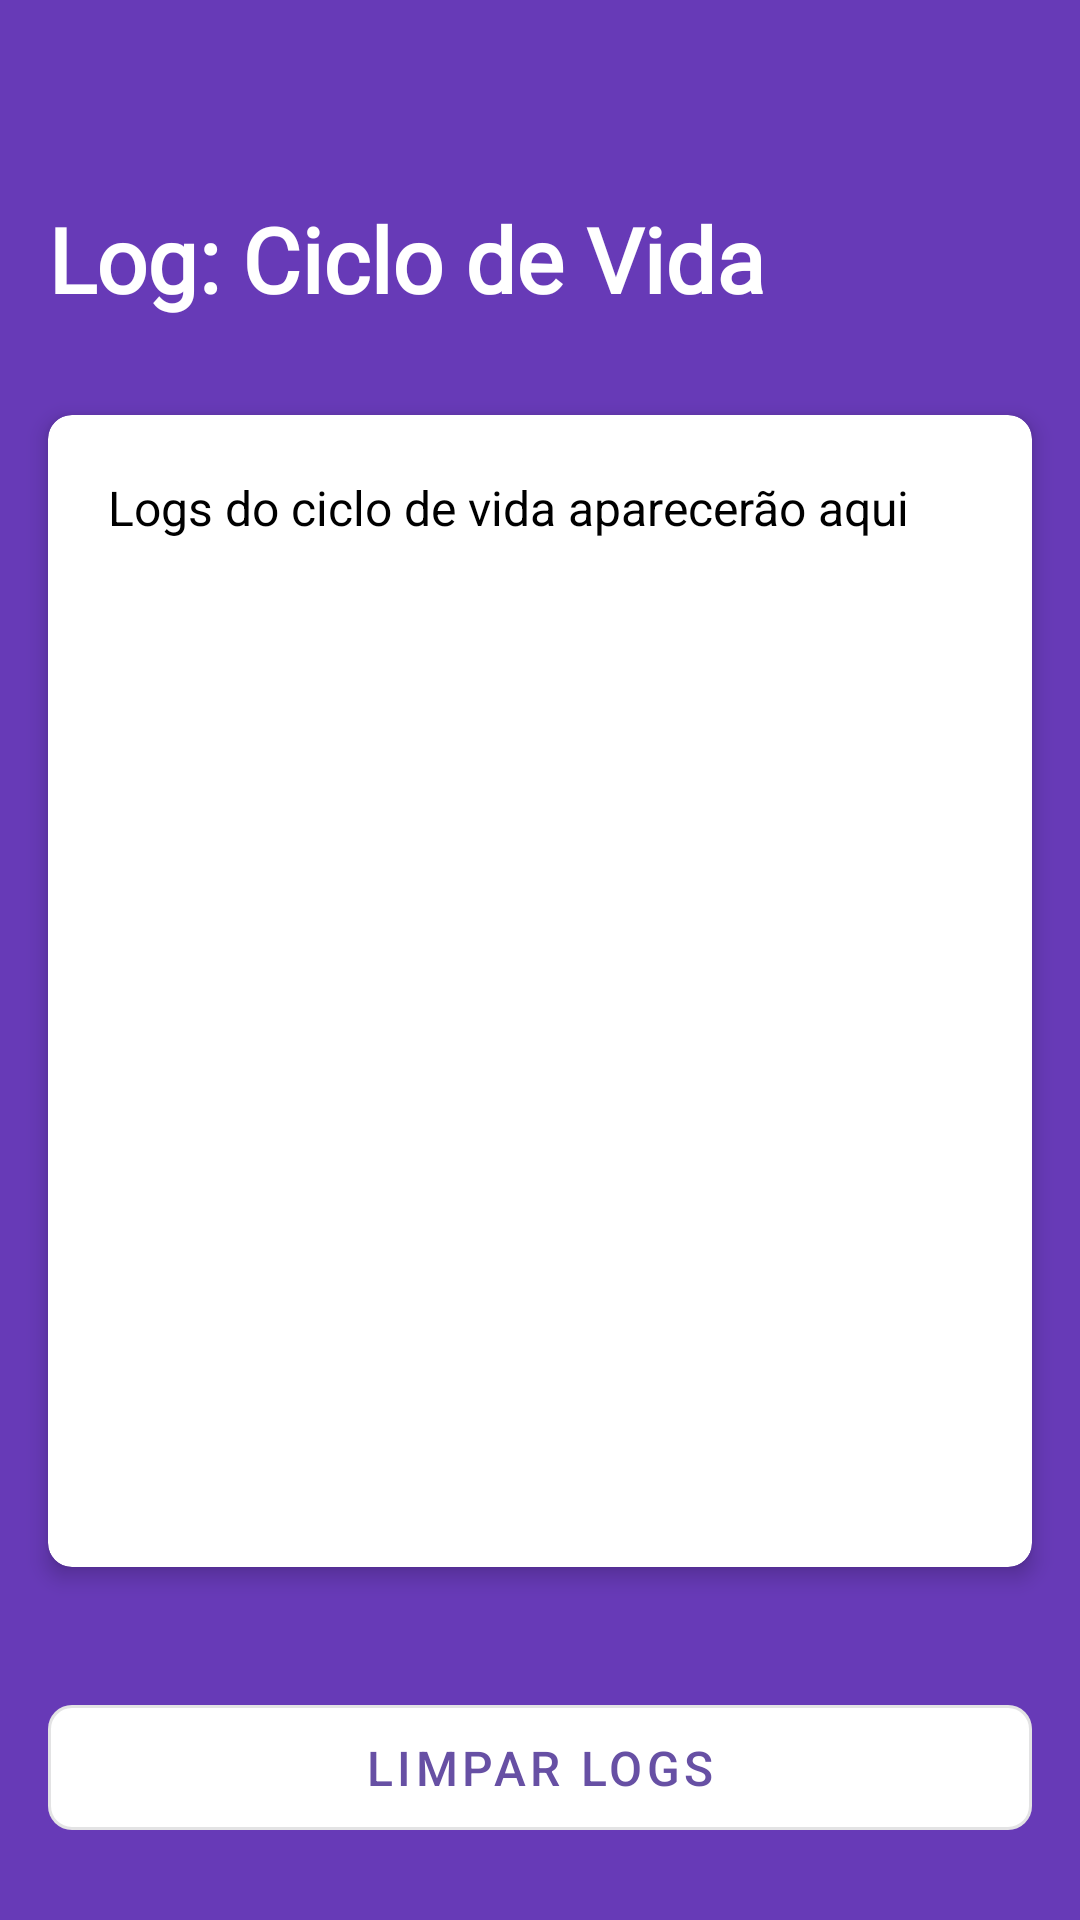

Android layout source for this screen:
<!-- AndroidManifest.xml: application theme Theme.ListasColaborativas -->
<!-- res/layout/fragment_lifecycle_log.xml -->
<FrameLayout xmlns:android="http://schemas.android.com/apk/res/android"
    xmlns:app="http://schemas.android.com/apk/res-auto"
    android:layout_width="match_parent"
    android:layout_height="match_parent"
    android:background="@android:color/white">

    <androidx.constraintlayout.widget.ConstraintLayout
        android:layout_width="match_parent"
        android:layout_height="match_parent"
        android:background="@color/purple">

        
        <RelativeLayout
            android:id="@+id/textLogHeader"
            android:layout_width="match_parent"
            android:layout_height="wrap_content"
            android:background="@color/purple"
            android:padding="16dp"
            android:layout_marginTop="50dp"
            app:layout_constraintTop_toTopOf="parent">

            <TextView
                android:id="@+id/tituloHeaderApp"
                android:layout_width="wrap_content"
                android:layout_height="wrap_content"
                android:text="Log: Ciclo de Vida"
                android:textColor="@color/white"
                android:textSize="30sp"
                android:textStyle="bold"
                android:fontFamily="@font/poppins"
                android:layout_alignParentStart="true"
                android:layout_centerVertical="true"/>
        </RelativeLayout>

        
        <androidx.cardview.widget.CardView
            android:id="@+id/cardLogs"
            android:layout_width="match_parent"
            android:layout_height="0dp"
            android:layout_margin="16dp"
            app:cardElevation="4dp"
            app:cardCornerRadius="8dp"
            android:background="@android:color/white"
            app:layout_constraintTop_toBottomOf="@id/textLogHeader"
            app:layout_constraintBottom_toTopOf="@id/btnLimparLogs"
            app:layout_constraintStart_toStartOf="parent"
            app:layout_constraintEnd_toEndOf="parent">

            <ScrollView
                android:layout_width="match_parent"
                android:layout_height="match_parent"
                android:padding="12dp">

                <TextView
                    android:id="@+id/textLogs"
                    android:layout_width="match_parent"
                    android:layout_height="wrap_content"
                    android:textSize="16sp"
                    android:textColor="@android:color/black"
                    android:text="Logs do ciclo de vida aparecerão aqui"
                    android:lineSpacingExtra="4dp"
                    android:padding="8dp" />

            </ScrollView>

        </androidx.cardview.widget.CardView>

        
        <com.google.android.material.button.MaterialButton
            android:id="@+id/btnLimparLogs"
            android:layout_width="match_parent"
            android:layout_height="wrap_content"
            android:text="Limpar Logs"
            android:textSize="16sp"
            android:paddingVertical="10dp"
            android:layout_marginVertical="24dp"
            android:layout_marginHorizontal="16dp"
            app:cornerRadius="8dp"
            app:layout_constraintTop_toBottomOf="@id/cardLogs"
            app:layout_constraintBottom_toBottomOf="parent"
            app:layout_constraintStart_toStartOf="parent"
            app:layout_constraintEnd_toEndOf="parent"
            style="@style/Widget.MaterialComponents.Button.OutlinedButton"
            app:backgroundTint="@color/white"/>

    </androidx.constraintlayout.widget.ConstraintLayout>

</FrameLayout>
<!-- resources referenced by this layout -->
<resources>
  <color name="purple">#673AB7</color>
  <color name="white">#FFFFFFFF</color>
  <style name="Theme.ListasColaborativas" parent="Base.Theme.ListasColaborativas" />
  <style name="Base.Theme.ListasColaborativas" parent="Theme.Material3.DayNight.NoActionBar">
          
          
          <item name="android:windowBackground">@color/color_default</item>
      </style>
  <color name="color_default">@color/purple</color>
</resources>
